Labelled photos from "train_split", an image-classification folder in ratanjyoti/bharatanatyam-mudra. The possible labels are: Alapadmam, Anjali, Aralam, Ardhachandran, Ardhapathaka, Berunda, Bramaram, Chakra, Chandrakala, Chaturam, Garuda, Hamsapaksha, Hamsasyam, Kangulam, Kapith, Kapotham, Karkatta, Kartariswastika, Katakamukha 1, Katakamukha 2, Katakamukha 3, Katakavardhana, Katrimukha, Khatva, Kilaka, Kurma, Matsya, Mayura, Mrigasirsha, Mukulam, Mushti, Nagabandha, Padmakosha, Pasha, Pathaka, Pushpaputa, Sakata, Samputa, Sarpasirsha, Shanka, Shivalinga, Shukatundam, Sikharam, Simhamukham, Suchi, Swastikam, Tamarachudam, Tripathaka, Trishulam, Varaha.

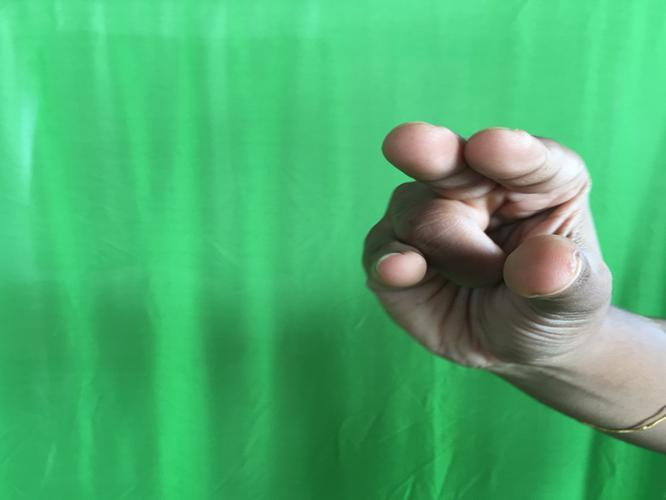
Label: Kangulam

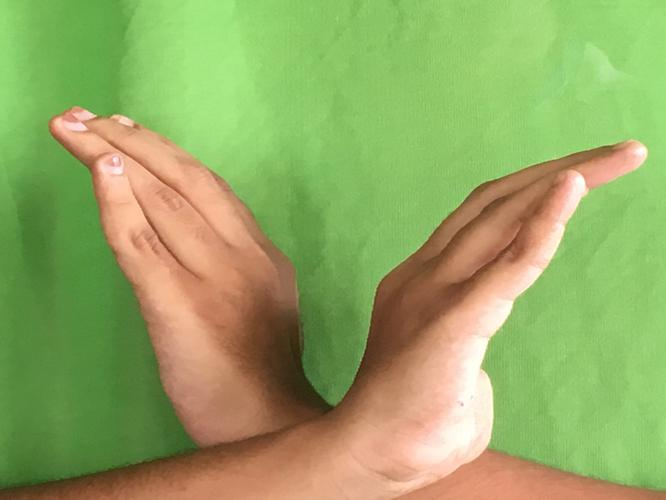
Label: Nagabandha

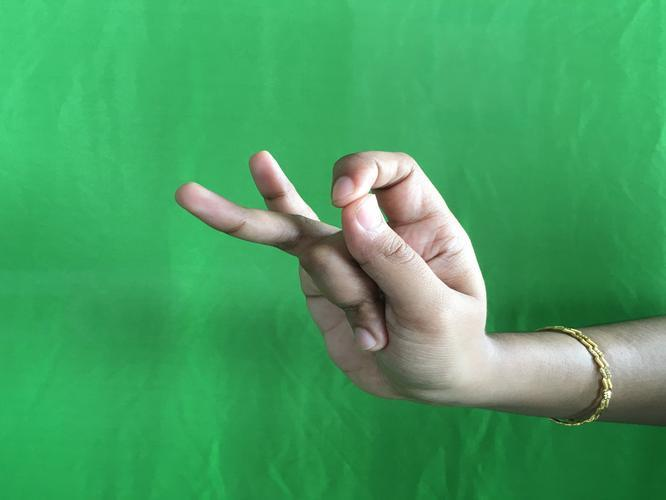
Label: Katakamukha 3

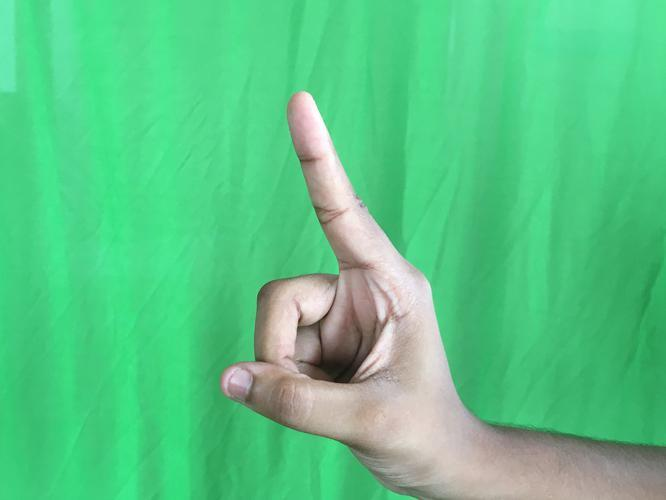
Label: Suchi

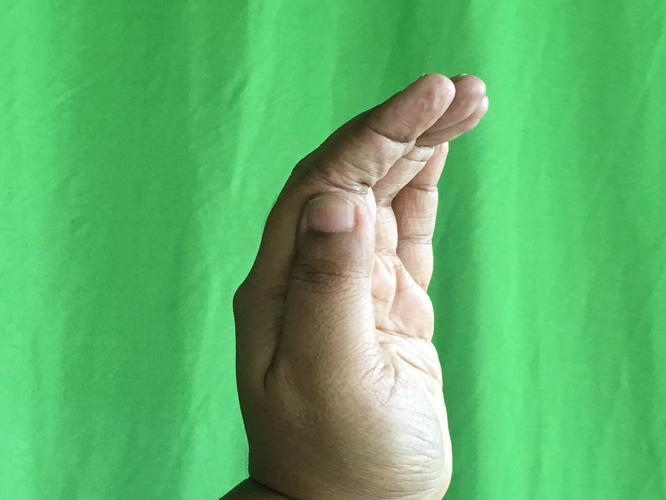
Label: Sarpasirsha

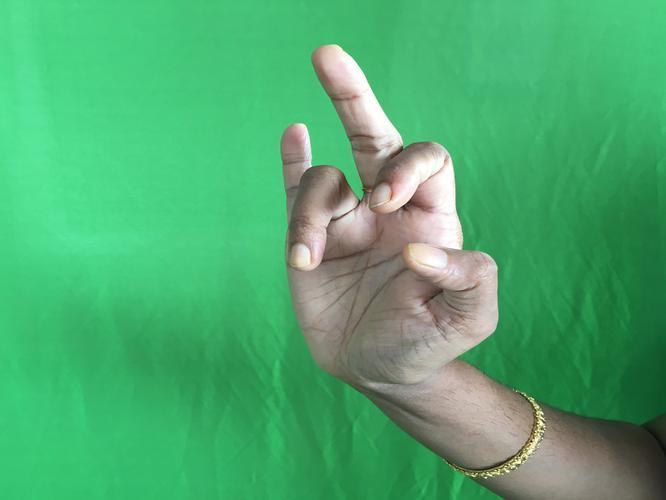
Label: Shukatundam
